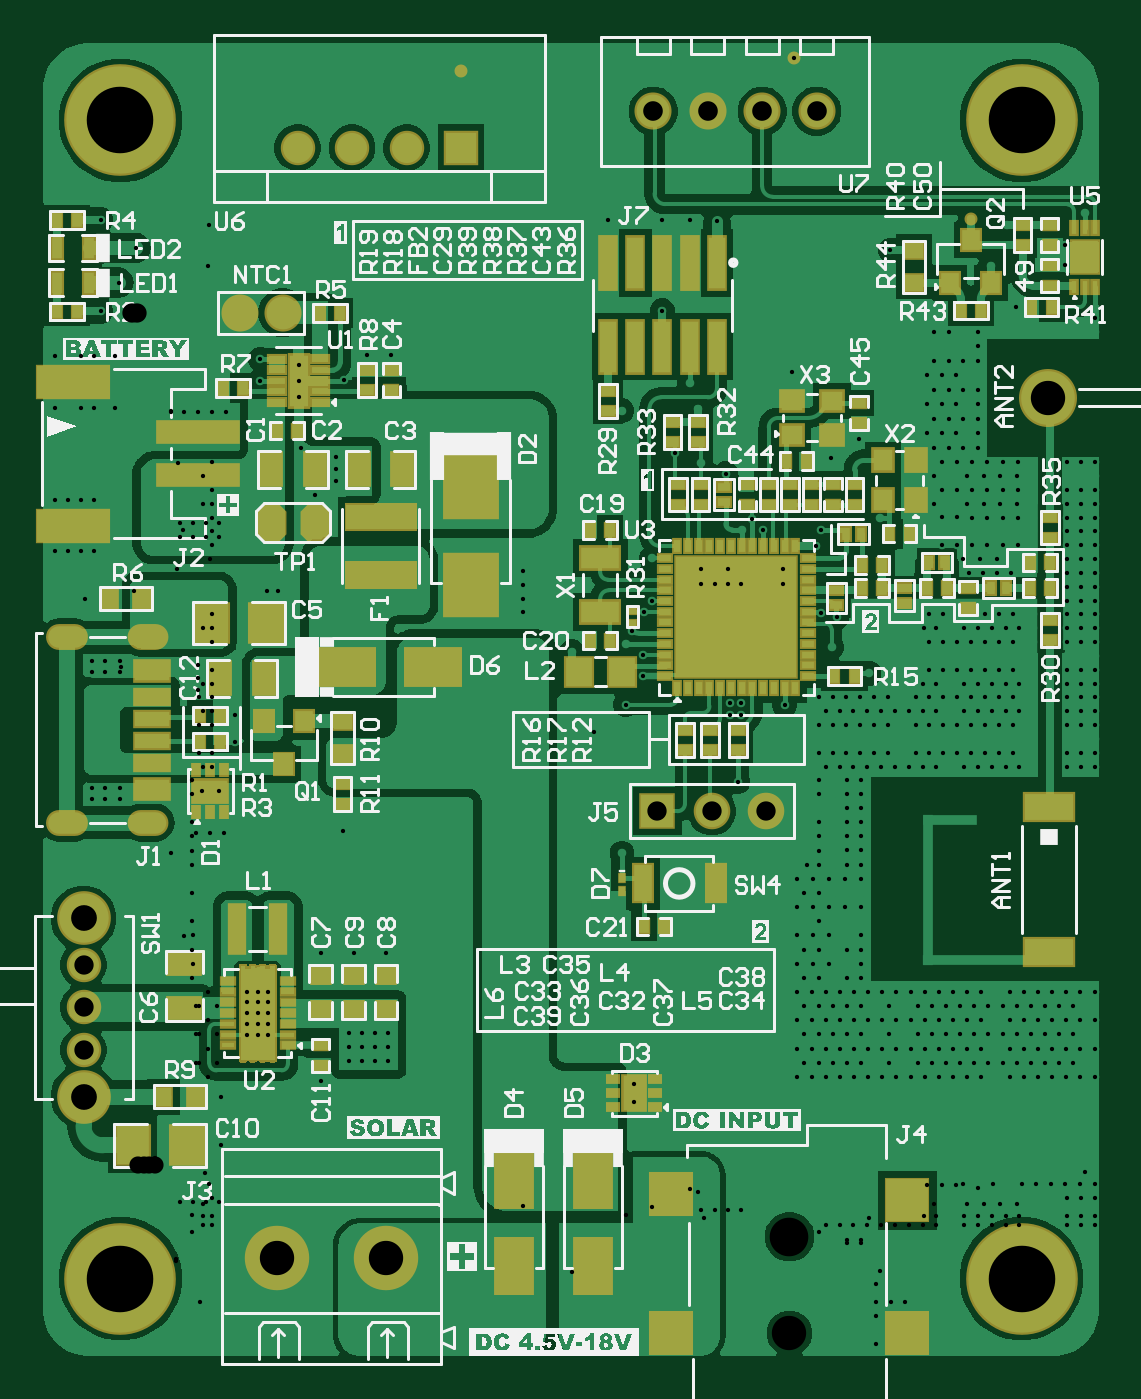
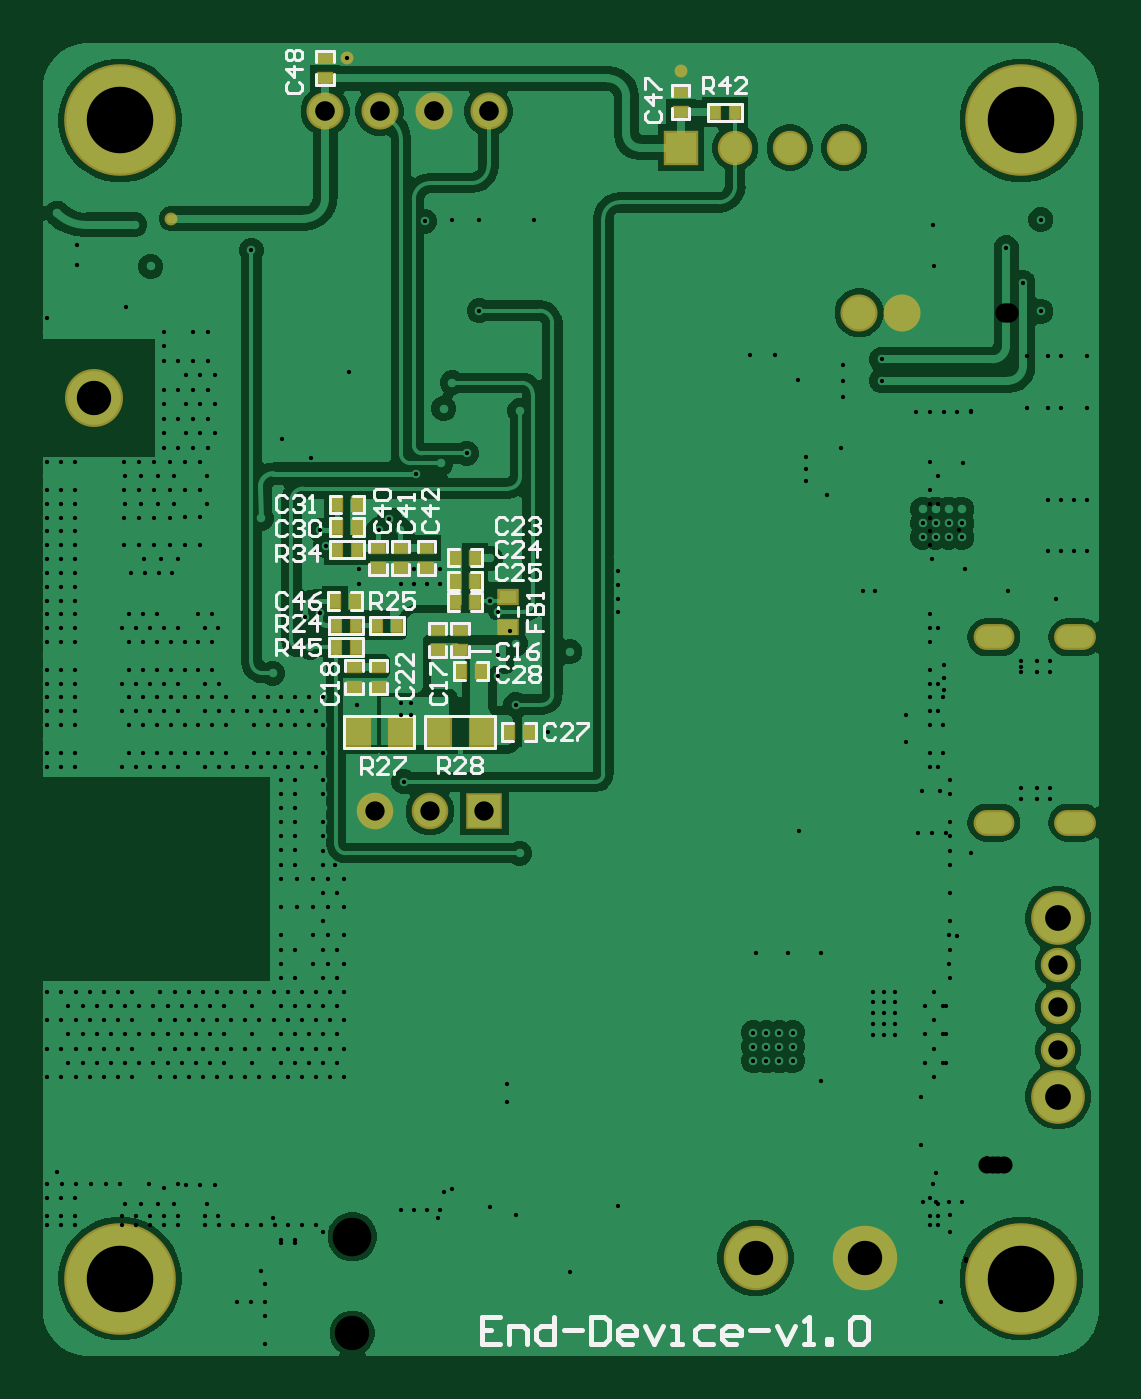
Circuit board: 10 layer files. Board 49.2 x 61.2 mm.
- drill: End-Device-v1.0-RoundHoles.TXT (9688 bytes)
- bottom_copper: End-Device-v1.0.GBL (51913 bytes)
- bottom_silk: End-Device-v1.0.GBO (14934 bytes)
- paste: End-Device-v1.0.GBP (1418 bytes)
- bottom_mask: End-Device-v1.0.GBS (2506 bytes)
- outline: End-Device-v1.0.GKO (271 bytes)
- top_copper: End-Device-v1.0.GTL (78885 bytes)
- top_silk: End-Device-v1.0.GTO (101063 bytes)
- paste: End-Device-v1.0.GTP (8126 bytes)
- top_mask: End-Device-v1.0.GTS (13004 bytes)

=== drill: End-Device-v1.0-RoundHoles.TXT (9688 bytes, source omitted) ===
=== bottom_copper: End-Device-v1.0.GBL (51913 bytes, source omitted) ===
=== bottom_silk: End-Device-v1.0.GBO (14934 bytes, source omitted) ===
=== paste: End-Device-v1.0.GBP ===
G04*
G04 #@! TF.GenerationSoftware,Altium Limited,Altium Designer,24.5.2 (23)*
G04*
G04 Layer_Color=128*
%FSLAX44Y44*%
%MOMM*%
G71*
G04*
G04 #@! TF.SameCoordinates,1542C0F9-DDE8-4381-A1C1-6FD09E7A7B01*
G04*
G04*
G04 #@! TF.FilePolarity,Positive*
G04*
G01*
G75*
%ADD23R,0.4572X0.6350*%
%ADD28R,0.6350X0.4572*%
%ADD164R,0.8000X0.6000*%
%ADD165R,1.0160X1.2700*%
D23*
X264128Y336014D02*
D03*
X254730D02*
D03*
X264128Y325161D02*
D03*
X254730D02*
D03*
X264128Y315252D02*
D03*
X254730D02*
D03*
X290921Y304437D02*
D03*
X300319D02*
D03*
X309928Y294260D02*
D03*
X319326D02*
D03*
X310098Y304437D02*
D03*
X319496D02*
D03*
X310352Y315760D02*
D03*
X319750D02*
D03*
X309508Y339732D02*
D03*
X318906D02*
D03*
X309508Y350285D02*
D03*
X318906D02*
D03*
X309508Y360755D02*
D03*
X318906Y360755D02*
D03*
X261366Y283072D02*
D03*
X251968D02*
D03*
X229594Y254786D02*
D03*
X238992D02*
D03*
X133350Y543560D02*
D03*
X142748D02*
D03*
D28*
X277316Y331096D02*
D03*
Y340494D02*
D03*
X289254Y331096D02*
D03*
Y340494D02*
D03*
X299762Y331096D02*
D03*
Y340494D02*
D03*
X261609Y293017D02*
D03*
X261609Y302415D02*
D03*
X272041Y293017D02*
D03*
Y302415D02*
D03*
X311032Y284977D02*
D03*
Y275579D02*
D03*
X299532Y284977D02*
D03*
Y275579D02*
D03*
X324485Y568706D02*
D03*
Y559308D02*
D03*
X158750Y552958D02*
D03*
Y543560D02*
D03*
D164*
X239256Y317800D02*
D03*
Y303800D02*
D03*
D165*
X289040Y254786D02*
D03*
X309360D02*
D03*
X271621D02*
D03*
X251301D02*
D03*
M02*

=== bottom_mask: End-Device-v1.0.GBS ===
G04*
G04 #@! TF.GenerationSoftware,Altium Limited,Altium Designer,24.5.2 (23)*
G04*
G04 Layer_Color=16711935*
%FSLAX44Y44*%
%MOMM*%
G71*
G04*
G04 #@! TF.SameCoordinates,1542C0F9-DDE8-4381-A1C1-6FD09E7A7B01*
G04*
G04*
G04 #@! TF.FilePolarity,Negative*
G04*
G01*
G75*
%ADD66R,0.5672X0.7450*%
%ADD72R,0.7550X0.5772*%
%ADD76R,0.5772X0.7550*%
%ADD113C,5.2032*%
%ADD114C,2.7032*%
%ADD115R,1.6033X1.6033*%
%ADD116C,1.6033*%
%ADD117C,1.7272*%
%ADD118O,1.9032X1.2032*%
%ADD119O,1.9532X1.2032*%
%ADD120C,2.5032*%
%ADD121C,1.6032*%
%ADD122C,0.1000*%
%ADD123C,3.0032*%
%ADD124R,1.7032X1.7032*%
%ADD125C,1.7032*%
%ADD126C,0.6032*%
%ADD166R,1.0032X0.8032*%
%ADD167R,1.2192X1.4732*%
D66*
X290921Y304437D02*
D03*
X300319D02*
D03*
X309928Y294260D02*
D03*
X319326D02*
D03*
X310098Y304437D02*
D03*
X319496D02*
D03*
X309508Y339732D02*
D03*
X318906D02*
D03*
X133350Y543560D02*
D03*
X142748D02*
D03*
D72*
X277316Y331096D02*
D03*
Y340494D02*
D03*
X289254Y331096D02*
D03*
Y340494D02*
D03*
X299762Y331096D02*
D03*
Y340494D02*
D03*
X261609Y293017D02*
D03*
X261609Y302415D02*
D03*
X272041Y293017D02*
D03*
Y302415D02*
D03*
X311032Y284977D02*
D03*
Y275579D02*
D03*
X299532Y284977D02*
D03*
Y275579D02*
D03*
X324485Y568706D02*
D03*
Y559308D02*
D03*
X158750Y552958D02*
D03*
Y543560D02*
D03*
D76*
X264128Y336014D02*
D03*
X254730D02*
D03*
X264128Y325161D02*
D03*
X254730D02*
D03*
X264128Y315252D02*
D03*
X254730D02*
D03*
X310352Y315760D02*
D03*
X319750D02*
D03*
X309508Y350285D02*
D03*
X318906D02*
D03*
X309508Y360755D02*
D03*
X318906Y360755D02*
D03*
X261366Y283072D02*
D03*
X251968D02*
D03*
X229594Y254786D02*
D03*
X238992D02*
D03*
D113*
X420002Y539781D02*
D03*
X0Y539781D02*
D03*
X420002Y-0D02*
D03*
X0Y0D02*
D03*
D114*
X432298Y410597D02*
D03*
D115*
X158750Y527050D02*
D03*
D116*
X133350Y527050D02*
D03*
X107950Y527050D02*
D03*
X82550D02*
D03*
D117*
X248284Y544069D02*
D03*
X273684Y544069D02*
D03*
X299084D02*
D03*
X324484D02*
D03*
X75630Y450094D02*
D03*
X55630D02*
D03*
D118*
X12899Y212457D02*
D03*
Y298857D02*
D03*
D119*
X-25101Y212457D02*
D03*
Y298857D02*
D03*
D120*
X-17194Y167841D02*
D03*
Y84841D02*
D03*
D121*
Y146341D02*
D03*
Y106341D02*
D03*
Y126341D02*
D03*
D122*
X311791Y19491D02*
D03*
Y-25509D02*
D03*
D123*
X73031Y9531D02*
D03*
X123831D02*
D03*
D124*
X250241Y217811D02*
D03*
D125*
X275641D02*
D03*
X301041D02*
D03*
D126*
X396240Y494030D02*
D03*
X314074Y568793D02*
D03*
X158750Y562610D02*
D03*
D166*
X239256Y317800D02*
D03*
Y303800D02*
D03*
D167*
X289040Y254786D02*
D03*
X309360D02*
D03*
X271621D02*
D03*
X251301D02*
D03*
M02*

=== outline: End-Device-v1.0.GKO ===
G04*
G04 #@! TF.GenerationSoftware,Altium Limited,Altium Designer,24.5.2 (23)*
G04*
G04 Layer_Color=16711935*
%FSLAX44Y44*%
%MOMM*%
G71*
G04*
G04 #@! TF.SameCoordinates,1542C0F9-DDE8-4381-A1C1-6FD09E7A7B01*
G04*
G04*
G04 #@! TF.FilePolarity,Positive*
G04*
G01*
G75*
M02*

=== top_copper: End-Device-v1.0.GTL (78885 bytes, source omitted) ===
=== top_silk: End-Device-v1.0.GTO (101063 bytes, source omitted) ===
=== paste: End-Device-v1.0.GTP (8126 bytes, source omitted) ===
=== top_mask: End-Device-v1.0.GTS (13004 bytes, source omitted) ===
